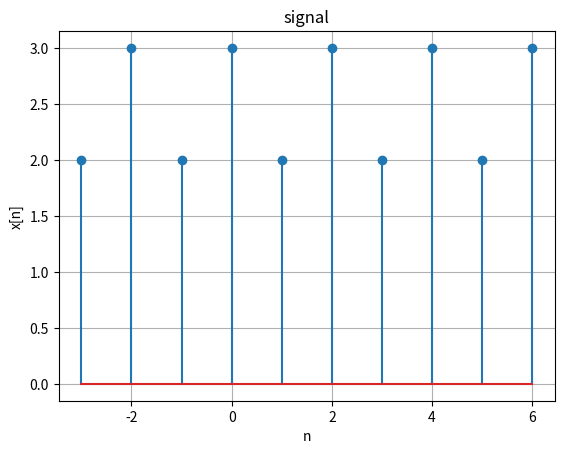

Reproduce this figure in Python.
import numpy as np
import matplotlib.pyplot as plt

n = np.arange(-3, 7)
x = np.where(n % 2 == 0, 3, 2)

plt.stem(n, x)
plt.title("signal")
plt.xlabel("n")
plt.ylabel("x[n]")
plt.grid()
plt.show()
